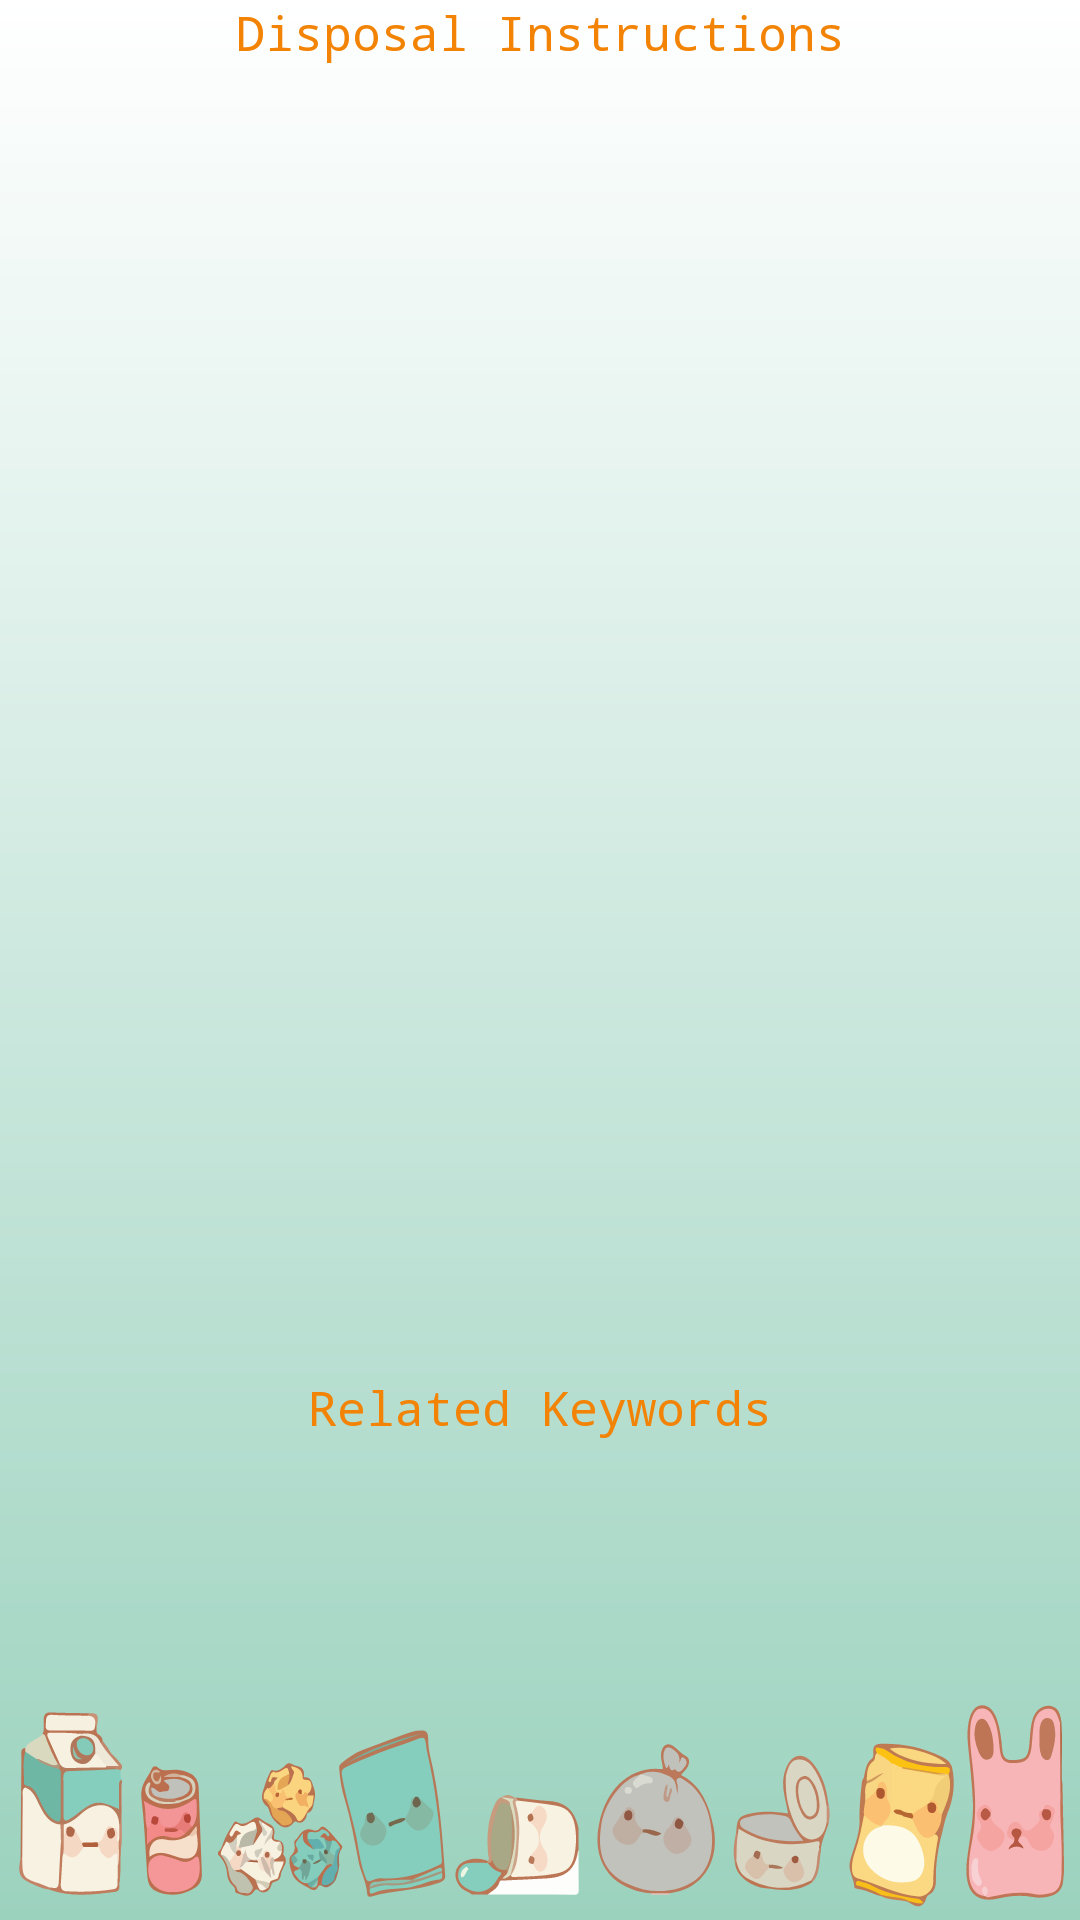

Write the Android layout XML for this screen, with the resource values it uses.
<!-- AndroidManifest.xml: application theme AppTheme -->
<!-- res/layout/activity_analyzed_image.xml -->
<?xml version="1.0" encoding="utf-8"?>
<RelativeLayout xmlns:android="http://schemas.android.com/apk/res/android"
    xmlns:tools="http://schemas.android.com/tools"
    android:layout_width="match_parent"
    android:layout_height="match_parent"
    android:paddingBottom="@dimen/activity_vertical_margin"
    android:paddingLeft="@dimen/activity_horizontal_margin"
    android:paddingRight="@dimen/activity_horizontal_margin"
    android:paddingTop="@dimen/activity_vertical_margin"
    android:id="@+id/activity_analyzed_image"
    android:background="@drawable/gradientback"
    tools:context="com.example.zoe.happysort.AnalyzedImageActivity">

    <TextView
        android:id="@+id/image_details_title_ml"
        android:layout_width="match_parent"
        android:layout_height="wrap_content"
        android:textSize="16sp"
        android:textStyle="normal"
        android:typeface="monospace"
        android:gravity="center_vertical|center_horizontal"
        android:textColor="#f28305"
        android:text="Disposal Instructions"
        android:layout_alignParentTop="true"
        android:layout_alignParentStart="true" />

    <TextView
        android:id="@+id/image_details_ml"
        android:layout_width="match_parent"
        android:layout_height="wrap_content"
        android:text=""
        android:textSize="14sp"
        android:textStyle="normal"
        android:typeface="monospace"
        android:gravity="center_vertical|center_horizontal"
        android:textColor="#f39d3b"
        tools:text="Description!"
        android:layout_below="@+id/image_details_title_ml"
        android:layout_alignParentEnd="true" />

    <TextView
        android:id="@+id/suggested_items_title_ml"
        android:layout_width="match_parent"
        android:layout_height="wrap_content"
        android:textSize="16sp"
        android:textStyle="normal"
        android:typeface="monospace"
        android:gravity="center_vertical|center_horizontal"
        android:textColor="#FFF28305"
        android:text="Related Keywords"
        android:layout_above="@+id/suggested_items_ml"
        android:layout_alignParentEnd="true" />
    <TextView
        android:id="@+id/suggested_items_ml"
        android:textSize="14sp"
        android:layout_width="match_parent"
        android:layout_height="wrap_content"
        android:scaleType="fitCenter"
        android:textColor="#f39d3b"
        android:typeface="monospace"
        tools:text="Similar items!"
        android:gravity="top|center_horizontal"
        android:layout_marginBottom="61dp"
        android:layout_above="@+id/imageView3"
        android:layout_alignParentStart="true" />

    <ImageView
        android:layout_width="380dp"
        android:layout_height="80dp"
        android:id="@+id/imageView3"
        android:layout_alignParentBottom="true"
        android:layout_alignParentStart="true"
        android:layout_alignParentTop="false"
        android:background="@drawable/banner" />
</RelativeLayout>
<!-- resources referenced by this layout -->
<resources>
  <!-- drawable banner: vector/xml drawable (drawable, 68442 chars, omitted) -->
  <!-- drawable gradientback (drawable) -->
  <?xml version="1.0" encoding="utf-8"?>
  <shape xmlns:android="http://schemas.android.com/apk/res/android"
      android:shape="rectangle">
      <gradient
          android:startColor="#9bd2be"
          android:endColor="#ffffff"
          android:angle="90" />
  </shape>
  <style name="AppTheme" parent="Theme.AppCompat.Light.NoActionBar">
          
          <item name="colorPrimary">@color/colorPrimary</item>
          <item name="colorPrimaryDark">@color/colorPrimaryDark</item>
          <item name="colorAccent">@color/colorAccent</item>
          <item name="android:textColorPrimary">@color/textColorPrimary</item>
          <item name="android:textColorSecondary">@color/textColorPrimary</item>
      </style>
  <color name="colorPrimary">#152ed2</color>
  <color name="colorPrimaryDark">#6570b9</color>
  <color name="colorAccent">#f39d3b</color>
  <color name="textColorPrimary">#000000</color>
</resources>
